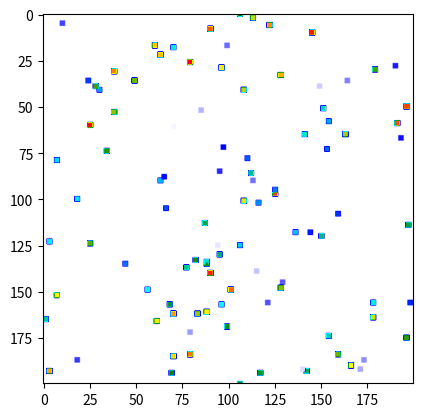

Source code (Python):
import numpy as np
import random
import time
import copy
import matplotlib.pyplot as plt
import matplotlib.colors as mcolors
from matplotlib.colors import ListedColormap, LinearSegmentedColormap


class CellularAutomata:
    def __init__(self, number, space_width, space_length,  border_rule='snakelike', string='MOORE'):
        self.MOORE = ((-1, -1), (-1, 0), (-1, 1), (0, -1), (0, 1), (1, -1), (1, 0), (1, 1))
        self.VONNEUMANN = ((-1, 0), (0, -1), (0, 1), (1, 0))
        self.border_rule = border_rule
        self.number = number
        self.space_width = space_width
        self.space_length = space_length
        self.space = np.zeros((self.space_width, self.space_width), dtype=np.uint8)
        # self.space_prev = np.zeros((self.space_width, self.space_width), dtype=np.uint8)
        self.cell_empty = 0
        self.neighbours = self.choose_neighbours(string)
        self.color_id = {}
        self.coordinates = []
        self.image = plt.figure()

    def evaluate_id(self, nei_list):
        counter = 0
        num = nei_list[0]
        for i in nei_list:
            if i > 0:
                curr_frequency = nei_list.count(i)
                if curr_frequency > counter:
                    counter = curr_frequency
                    num = i
        return num

    def choose_neighbours(self, string):
        if string == 'MOORE':
            neighbours = self.MOORE
        else:
            neighbours = self.VONNEUMANN
        return neighbours

    def add_random(self):
        self.color_id.setdefault(0, np.array([255, 255, 255], dtype=np.uint8))
        for i in range(self.number):
            self.color_id.setdefault(i+1, np.random.randint(0, 255, 3, dtype=np.uint8))
            random_x = random.randint(0, self.space_width-1)
            random_y = random.randint(0, self.space_width-1)
            self.space[random_x, random_y] = i+1
            self.coordinates.append((random_x, random_y))
        return self.color_id

    def one_step(self):
        space_prev = copy.deepcopy(self.space)
        t1 = time.time()
        for x in range(self.space_width):
            for y in range(self.space_width):
                if space_prev[x, y] == self.cell_empty:
                    nei_list = []
                    for neigh in self.neighbours:
                        xn, yn = neigh
                        if self.border_rule == 'absorbing':
                            if (x + xn) < 0 or (y + yn) < 0 or (x + xn) >= self.space_width or (y + yn) >= self.space_width:
                                nei_list.append(0)
                            else:
                                nei_list.append(space_prev[x+xn, y+yn])
                        else:
                            nei_list.append(space_prev[(x + xn) % self.space_width, (y + yn) % self.space_width])
                    if sum(nei_list) > 0:
                        self.space[x, y] = self.evaluate_id(nei_list)
                    else:
                        self.space[x, y] = 0
        print(f"{time.time() - t1}")
        return

def get_cmap(n, name='RdGy'):
    '''Returns a function that maps each index in 0, 1, ..., n-1 to a distinct
    RGB color; the keyword argument name must be a standard mpl colormap name.'''
    return plt.cm.get_cmap(name, n)


cmap = LinearSegmentedColormap.from_list('mycmap', ['white', 'blue', 'cyan', 'green', 'yellow','red'])
ca = CellularAutomata(100, 200, 200)
ca.add_random()
ca.one_step()
plt.imshow(ca.space, cmap=cmap)